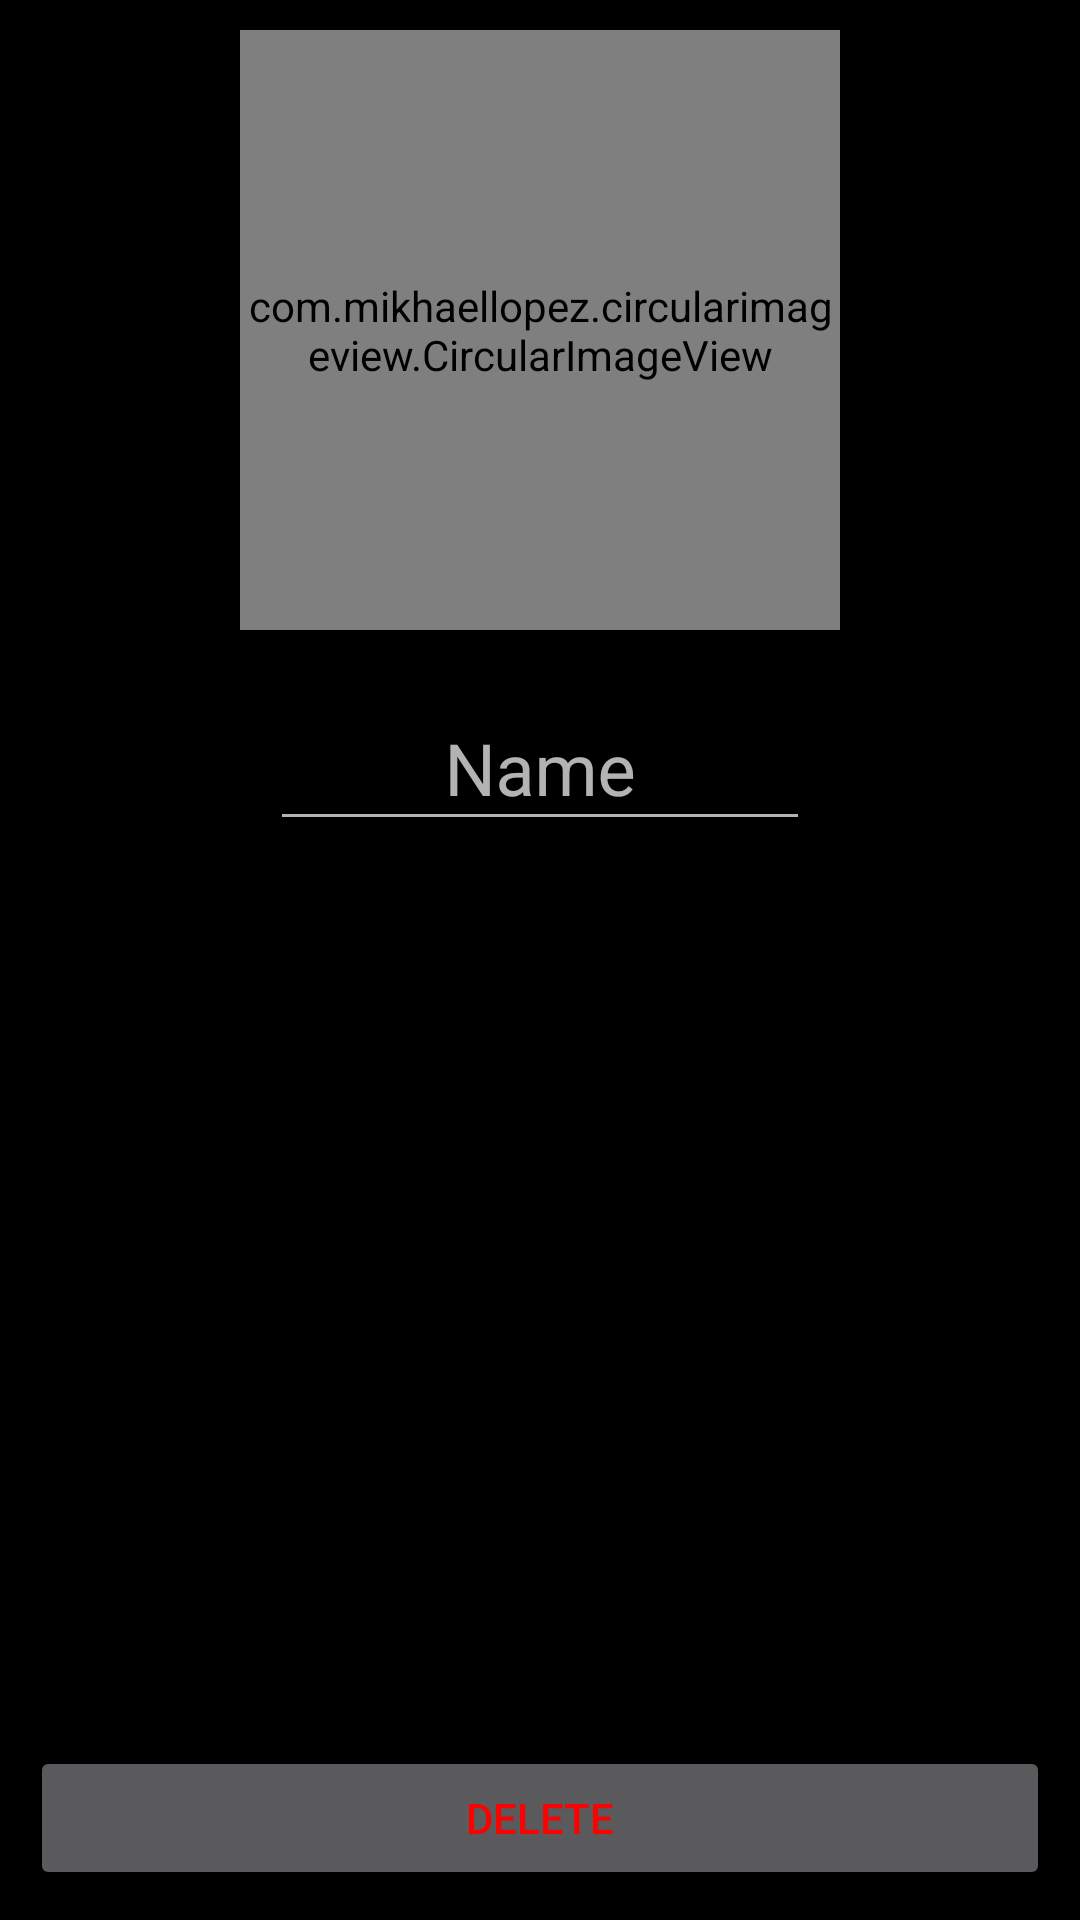

Reconstruct the res/layout file that produces this screen, plus the resources it refers to.
<!-- AndroidManifest.xml: application theme AppTheme -->
<!-- res/layout/fragment_profile.xml -->
<?xml version="1.0" encoding="utf-8"?>
<LinearLayout xmlns:android="http://schemas.android.com/apk/res/android"
    xmlns:app="http://schemas.android.com/apk/res-auto"
    xmlns:tools="http://schemas.android.com/tools"
    android:layout_width="match_parent"
    android:layout_height="match_parent"
    android:orientation="vertical"
    android:padding="10dp">

    <LinearLayout
        android:layout_width="wrap_content"
        android:layout_height="wrap_content"
        android:layout_gravity="center_horizontal|top"
        android:fitsSystemWindows="true"
        android:gravity="center|center_horizontal"
        android:minWidth="55dp"
        android:orientation="vertical">

        <com.mikhaellopez.circularimageview.CircularImageView
            android:id="@+id/profile_fragment_image"
            android:layout_width="200dp"
            android:layout_height="200dp"
            app:civ_border_color="@android:color/white"
            app:civ_border_width="5dp"
            app:civ_circle_color="@color/colorPrimaryDark"
            app:civ_shadow="true"
            app:civ_shadow_color="@android:color/black"
            app:civ_shadow_radius="1dp"
            app:srcCompat="@mipmap/ic_launcher" />

        <com.google.android.material.textfield.TextInputLayout
            android:layout_width="match_parent"
            android:layout_height="wrap_content"
            android:hint="@string/name"
            android:padding="10dp">

            <com.google.android.material.textfield.TextInputEditText
                android:id="@+id/profile_fragment_name"
                android:layout_width="match_parent"
                android:layout_height="wrap_content"
                android:gravity="center"
                android:inputType="textPersonName"
                android:textColor="@android:color/white"
                android:textSize="24sp" />
        </com.google.android.material.textfield.TextInputLayout>

    </LinearLayout>

    <Space
        android:layout_width="match_parent"
        android:layout_height="0dp"
        android:layout_weight="1" />

    <Button
        android:id="@+id/profile_fragment_delete"
        android:textColor="#ff0000"
        android:layout_width="match_parent"
        android:layout_height="wrap_content"
        android:text="@string/delete" />

</LinearLayout>
<!-- resources referenced by this layout -->
<resources>
  <color name="colorPrimaryDark">#003355</color>
  <!-- mipmap ic_launcher: png bitmap (mipmap-hdpi, 3119 bytes) -->
  <string name="delete">Delete</string>
  <string name="name">Name</string>
  <style name="AppTheme" parent="Theme.MaterialComponents.NoActionBar.Bridge">
          
          <item name="colorPrimary">@color/colorPrimaryDark</item>
          <item name="colorPrimaryDark">@color/colorPrimaryDark</item>
          <item name="colorAccent">@android:color/holo_green_light</item>
          <item name="android:windowBackground">@android:color/background_dark</item>
          <item name="android:colorBackground">@android:color/background_dark</item>
          <item name="android:windowTranslucentNavigation">true</item>
          <item name="android:windowTranslucentStatus">true</item>
  
          <item name="colorPrimaryVariant">@color/colorPrimaryDark</item>
          <item name="colorSecondaryVariant">@color/colorPrimaryDark</item>
          <item name="colorSurface">@color/colorPrimaryDark</item>
          <item name="colorOnPrimary">@color/colorPrimaryDark</item>
          <item name="colorOnSecondary">@color/colorPrimaryDark</item>
          <item name="colorOnBackground">@color/colorPrimaryDark</item>
          <item name="colorOnError">@color/colorPrimaryDark</item>
          <item name="colorOnSurface">@color/colorPrimaryDark</item>
          <item name="scrimBackground">@color/mtrl_scrim_color</item>
          <item name="textAppearanceHeadline1">@style/TextAppearance.MaterialComponents.Headline1</item>
          <item name="textAppearanceHeadline2">@style/TextAppearance.MaterialComponents.Headline2</item>
          <item name="textAppearanceHeadline3">@style/TextAppearance.MaterialComponents.Headline3</item>
          <item name="textAppearanceHeadline4">@style/TextAppearance.MaterialComponents.Headline4</item>
          <item name="textAppearanceHeadline5">@style/TextAppearance.MaterialComponents.Headline5</item>
          <item name="textAppearanceHeadline6">@style/TextAppearance.MaterialComponents.Headline6</item>
          <item name="textAppearanceSubtitle1">@style/TextAppearance.MaterialComponents.Subtitle1</item>
          <item name="textAppearanceSubtitle2">@style/TextAppearance.MaterialComponents.Subtitle2</item>
          <item name="textAppearanceBody1">@style/TextAppearance.MaterialComponents.Body1</item>
          <item name="textAppearanceBody2">@style/TextAppearance.MaterialComponents.Body2</item>
          <item name="textAppearanceCaption">@style/TextAppearance.MaterialComponents.Caption</item>
          <item name="textAppearanceButton">@style/TextAppearance.MaterialComponents.Button</item>
          <item name="textAppearanceOverline">@style/TextAppearance.MaterialComponents.Overline</item>
  
      </style>
</resources>
